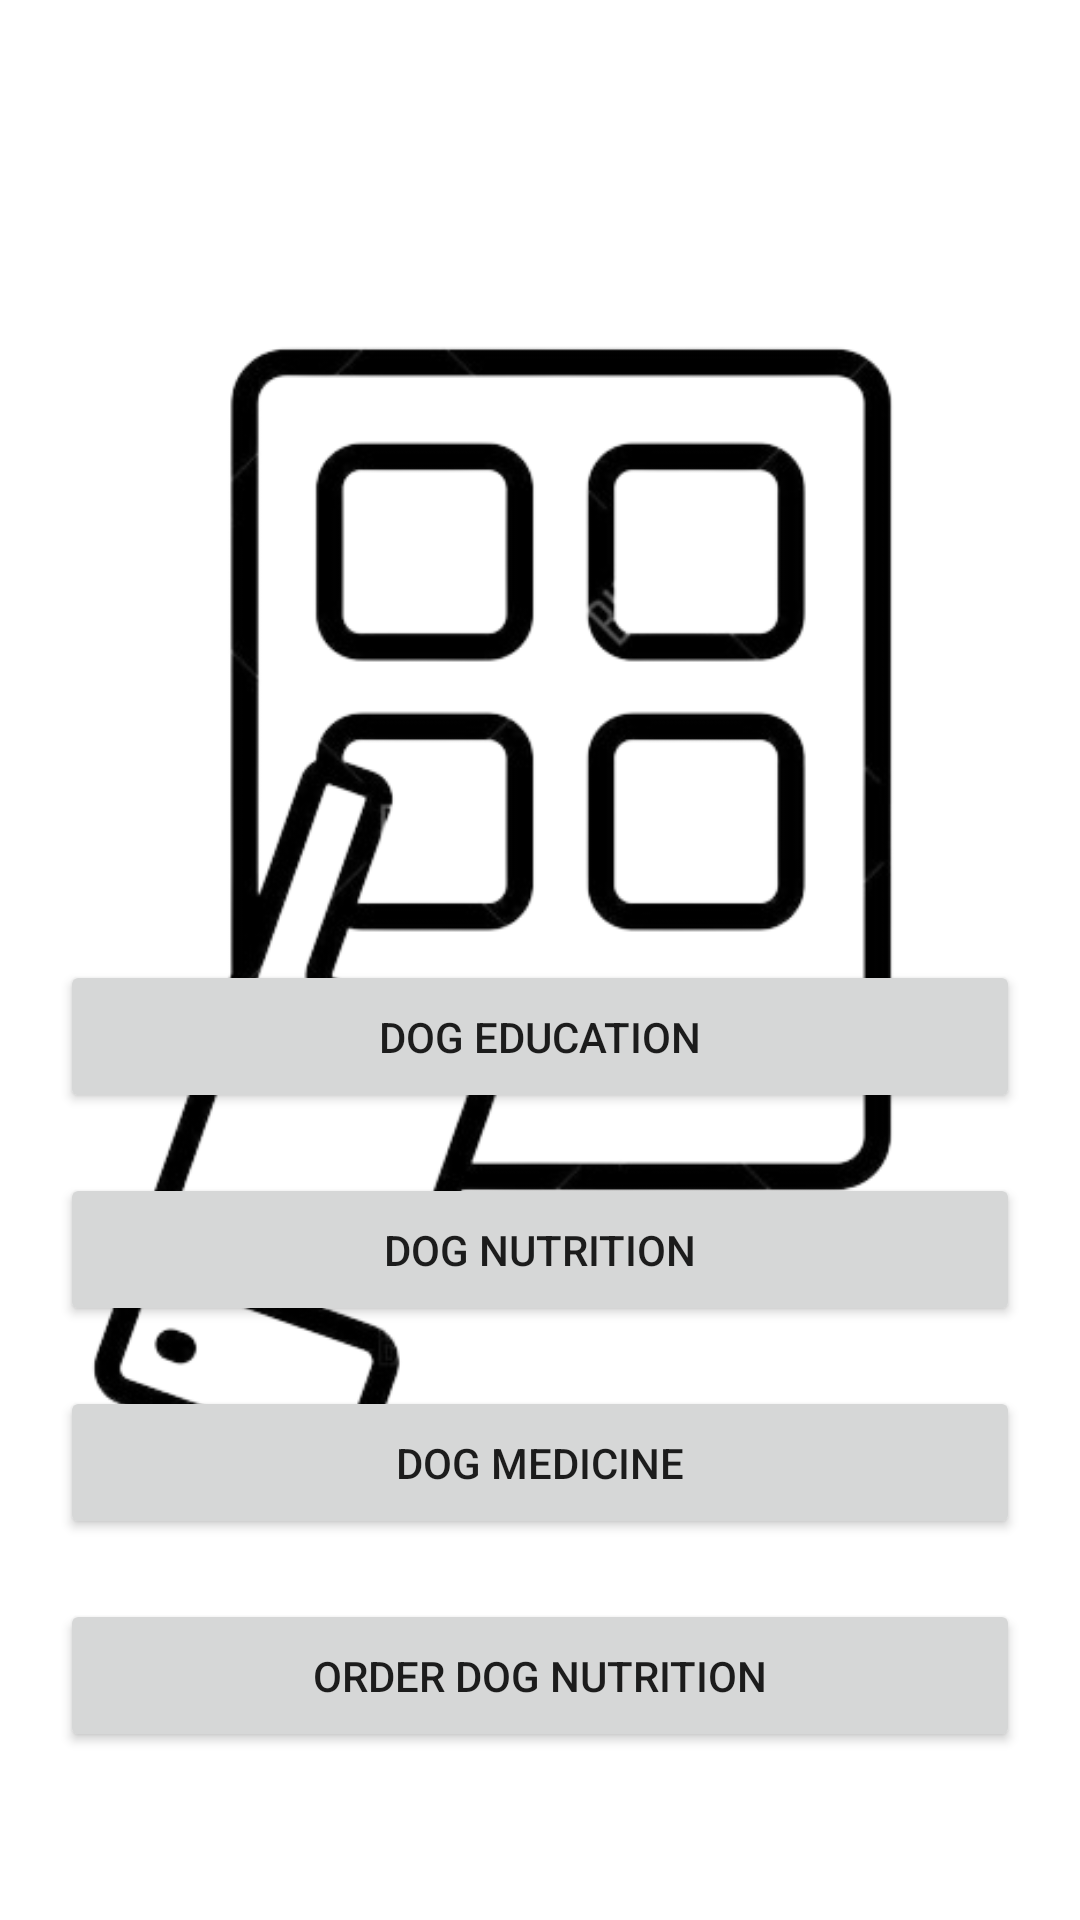

Produce the Android XML layout that renders to this screen, including the resource entries it uses.
<!-- AndroidManifest.xml: application theme Theme.Dog -->
<!-- res/layout/activity_selection.xml -->
<?xml version="1.0" encoding="utf-8"?>
<androidx.constraintlayout.widget.ConstraintLayout
    xmlns:android="http://schemas.android.com/apk/res/android"
    xmlns:app="http://schemas.android.com/apk/res-auto"
    xmlns:tools="http://schemas.android.com/tools"
    android:layout_width="match_parent"
    android:layout_height="match_parent"
    android:background="@drawable/bglogo"
    android:padding="20dp"
    tools:context=".SelectionActivity">

    <ImageView
        android:id="@+id/imageView3"
        android:layout_width="0dp"
        android:layout_height="0dp"
        app:layout_constraintStart_toStartOf="parent"
        app:layout_constraintEnd_toEndOf="parent"
        app:layout_constraintTop_toTopOf="parent"
        app:layout_constraintBottom_toBottomOf="parent"
        app:srcCompat="@drawable/select" />

    <Button
        android:id="@+id/buttonDogEducation"
        android:layout_width="0dp"
        android:layout_height="wrap_content"
        android:text="Dog Education"
        android:layout_marginTop="300dp"
        android:padding="16dp"
        app:layout_constraintEnd_toEndOf="parent"
        app:layout_constraintStart_toStartOf="parent"
        app:layout_constraintTop_toTopOf="parent" />

    <Button
        android:id="@+id/buttonDogNutrition"
        android:layout_width="0dp"
        android:layout_height="wrap_content"
        android:text="Dog Nutrition"
        android:padding="16dp"
        android:layout_marginTop="20dp"
        app:layout_constraintEnd_toEndOf="parent"
        app:layout_constraintStart_toStartOf="parent"
        app:layout_constraintTop_toBottomOf="@+id/buttonDogEducation" />

    <Button
        android:id="@+id/buttonDogMedicine"
        android:layout_width="0dp"
        android:layout_height="wrap_content"
        android:text="Dog Medicine"
        android:padding="16dp"
        android:layout_marginTop="20dp"
        app:layout_constraintEnd_toEndOf="parent"
        app:layout_constraintStart_toStartOf="parent"
        app:layout_constraintTop_toBottomOf="@+id/buttonDogNutrition" />

    <Button
        android:id="@+id/buttonOrderDogNutrition"
        android:layout_width="0dp"
        android:layout_height="wrap_content"
        android:text="Order Dog Nutrition"
        android:padding="16dp"
        android:layout_marginTop="20dp"
        app:layout_constraintEnd_toEndOf="parent"
        app:layout_constraintStart_toStartOf="parent"
        app:layout_constraintTop_toBottomOf="@+id/buttonDogMedicine" />

</androidx.constraintlayout.widget.ConstraintLayout>
<!-- resources referenced by this layout -->
<resources>
  <!-- drawable select: png bitmap (drawable, 70749 bytes) -->
  <style name="Theme.Dog" parent="Theme.MaterialComponents.DayNight.NoActionBar">
          
          <item name="colorPrimary">@color/purple_500</item>
          <item name="colorPrimaryVariant">@color/purple_700</item>
          <item name="colorOnPrimary">@color/white</item>
          
          <item name="colorSecondary">@color/teal_200</item>
          <item name="colorSecondaryVariant">@color/teal_700</item>
          <item name="colorOnSecondary">@color/black</item>
          
          <item name="android:statusBarColor">?attr/colorPrimaryVariant</item>
          
      </style>
  <!-- not gathered from this repository: default colours our renderer supplied (Android Studio template values) -->
  <color name="purple_500">#FF6200EE</color>
  <color name="purple_700">#FF3700B3</color>
  <color name="teal_200">#FF03DAC5</color>
  <color name="teal_700">#FF018786</color>
  <color name="black">#FF000000</color>
  <color name="white">#FFFFFFFF</color>
</resources>
